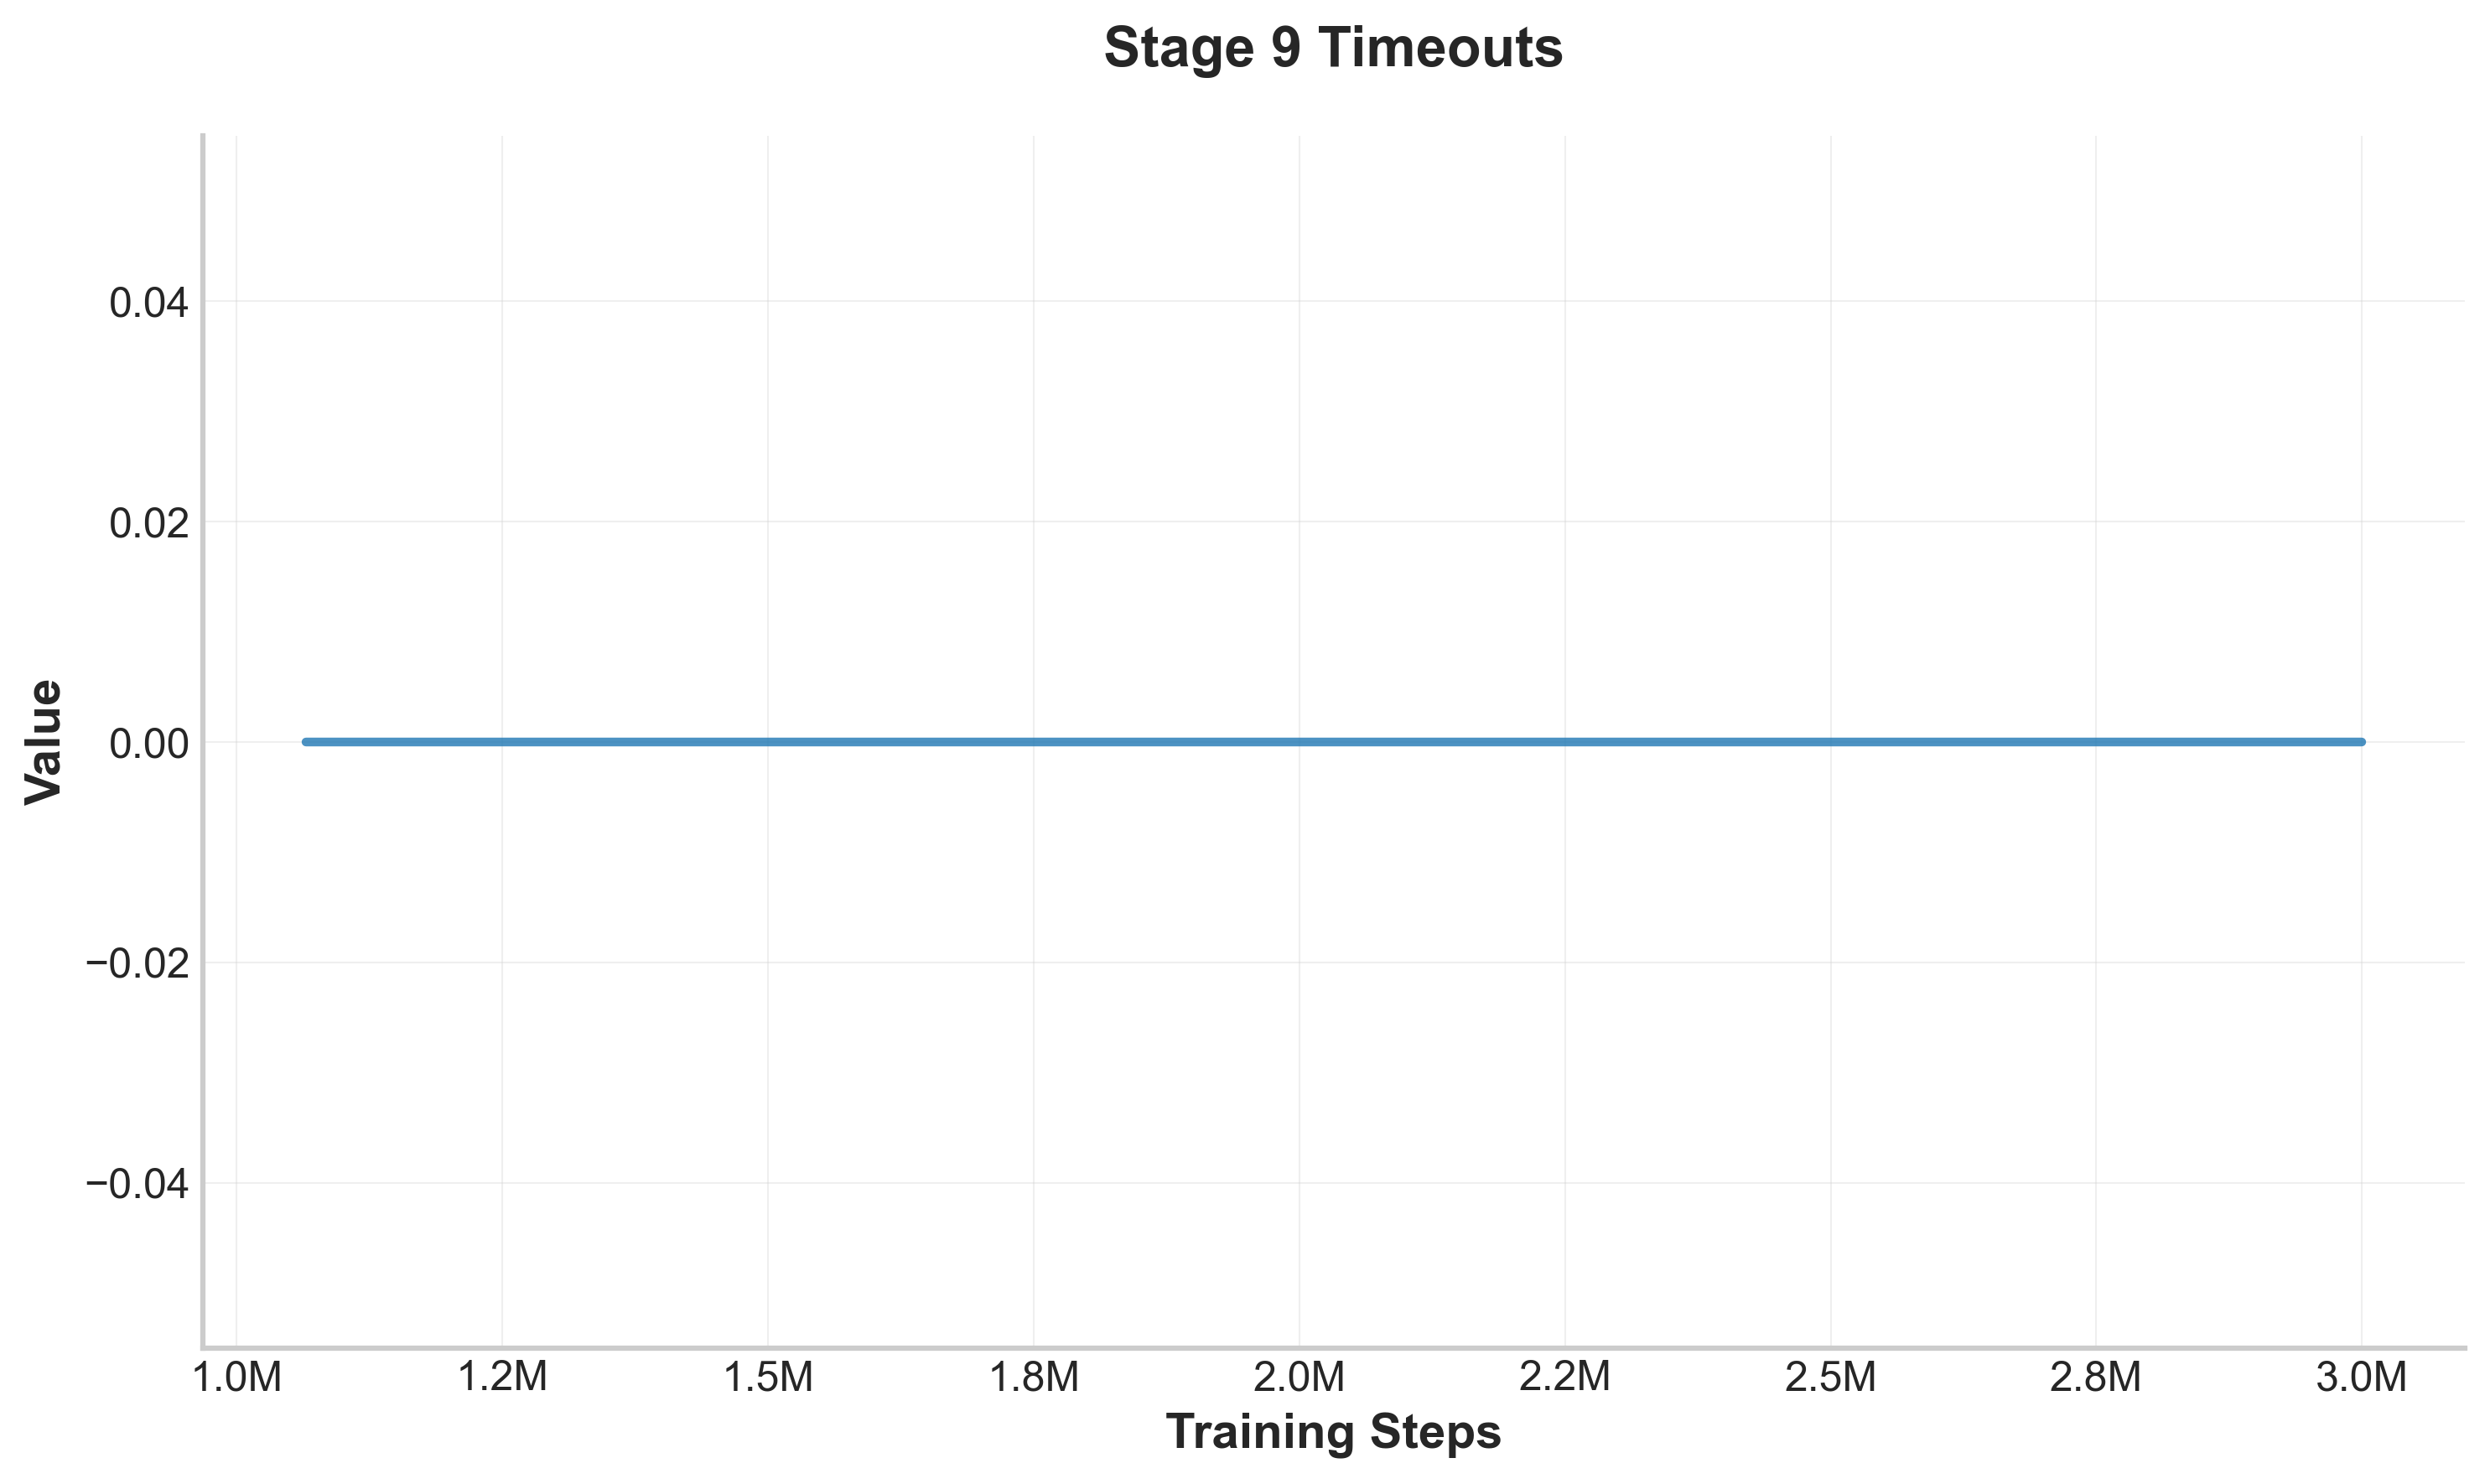

Data behind this chart, as committed beside it:
step, value
1065000, 0.0
1067500, 0.0
1070000, 0.0
1072500, 0.0
1075000, 0.0
1077500, 0.0
1080000, 0.0
1082500, 0.0
1085000, 0.0
1087500, 0.0
1090000, 0.0
1092500, 0.0
1095000, 0.0
1097500, 0.0
1100000, 0.0
1102500, 0.0
1105000, 0.0
1107500, 0.0
1110000, 0.0
1112500, 0.0
1115000, 0.0
1117500, 0.0
1120000, 0.0
1122500, 0.0
1125000, 0.0
1127500, 0.0
1130000, 0.0
1132500, 0.0
1135000, 0.0
1137500, 0.0
1140000, 0.0
1142500, 0.0
1145000, 0.0
1147500, 0.0
1150000, 0.0
1152500, 0.0
1155000, 0.0
1157500, 0.0
1160000, 0.0
1162500, 0.0
1165000, 0.0
1167500, 0.0
1170000, 0.0
1172500, 0.0
1175000, 0.0
1177500, 0.0
1180000, 0.0
1182500, 0.0
1185000, 0.0
1187500, 0.0
1190000, 0.0
1192500, 0.0
1195000, 0.0
1197500, 0.0
1200000, 0.0
1202500, 0.0
1205000, 0.0
1207500, 0.0
1210000, 0.0
1212500, 0.0
... 715 more rows
